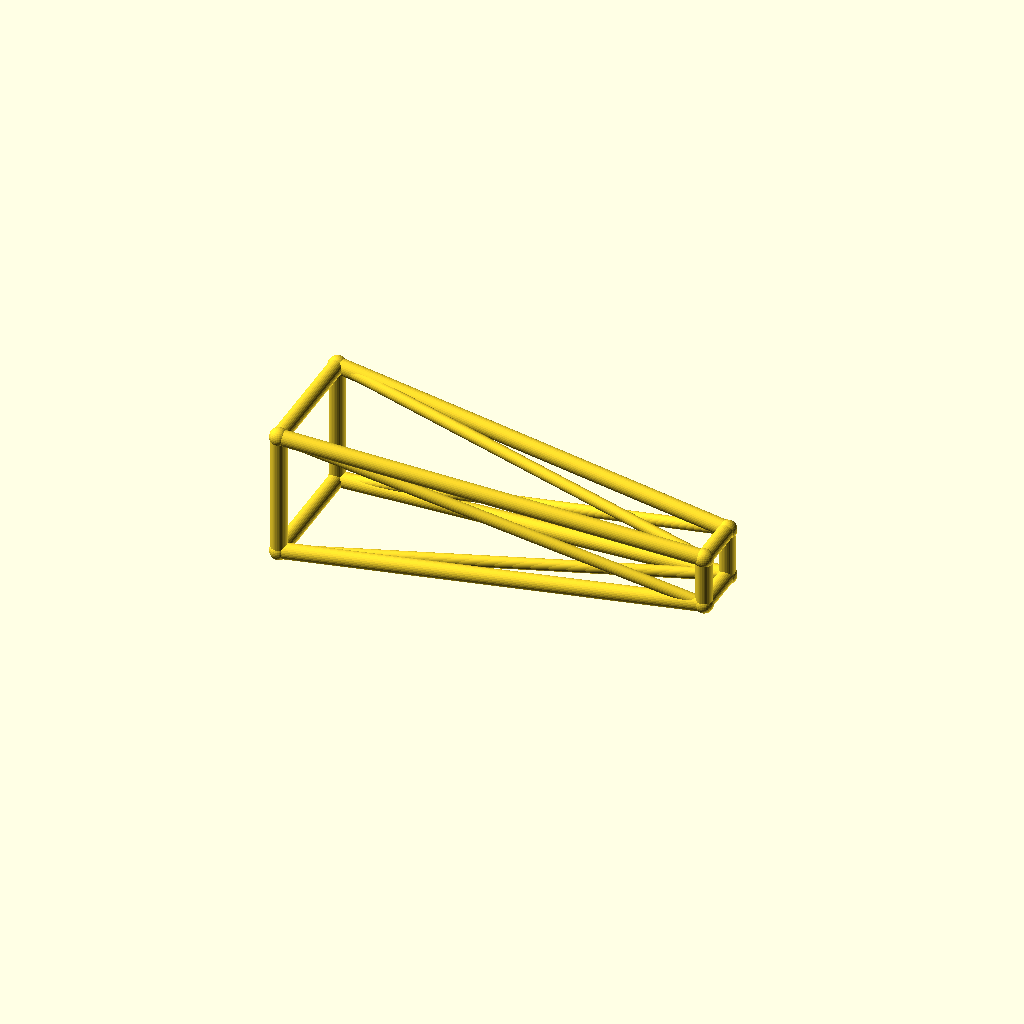
Cell 1 — every parameter at its default value.
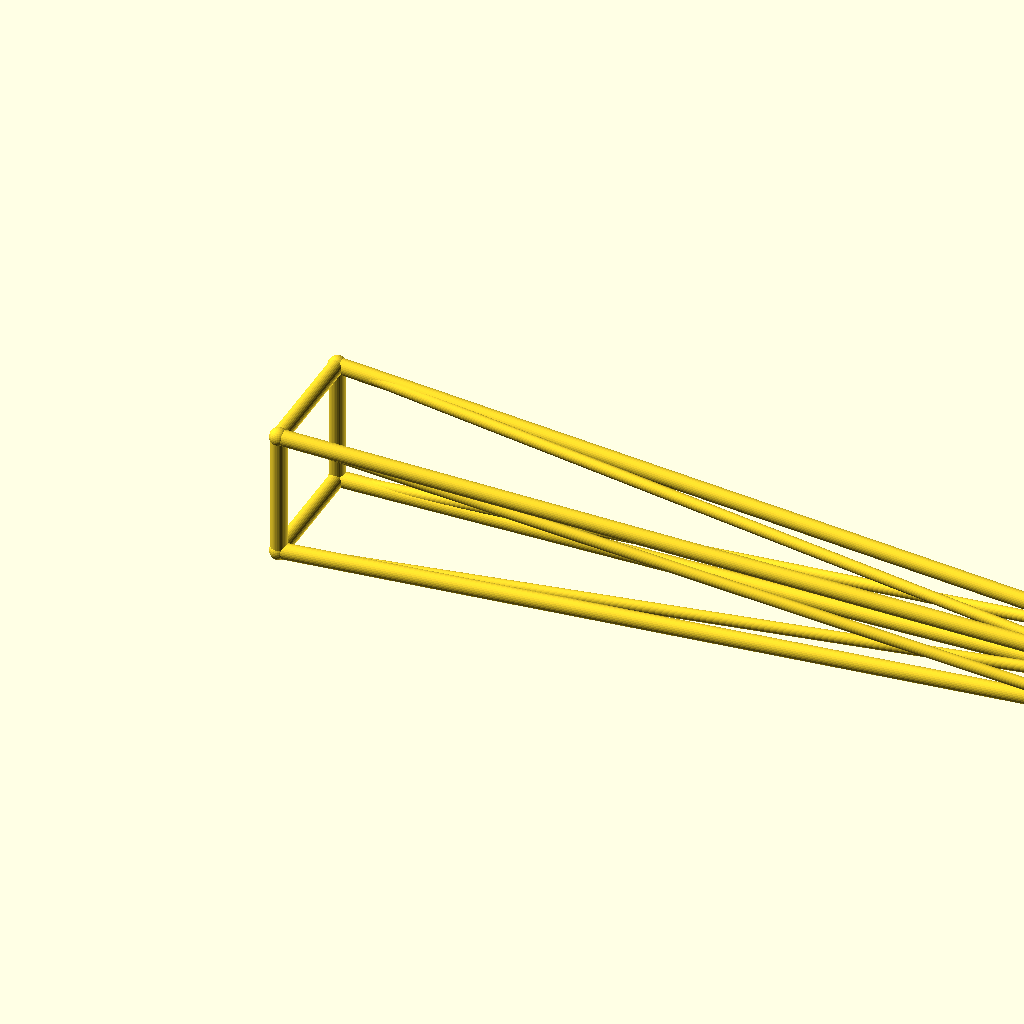
Cell 2 — jib_l set to 260, the other parameters unchanged.
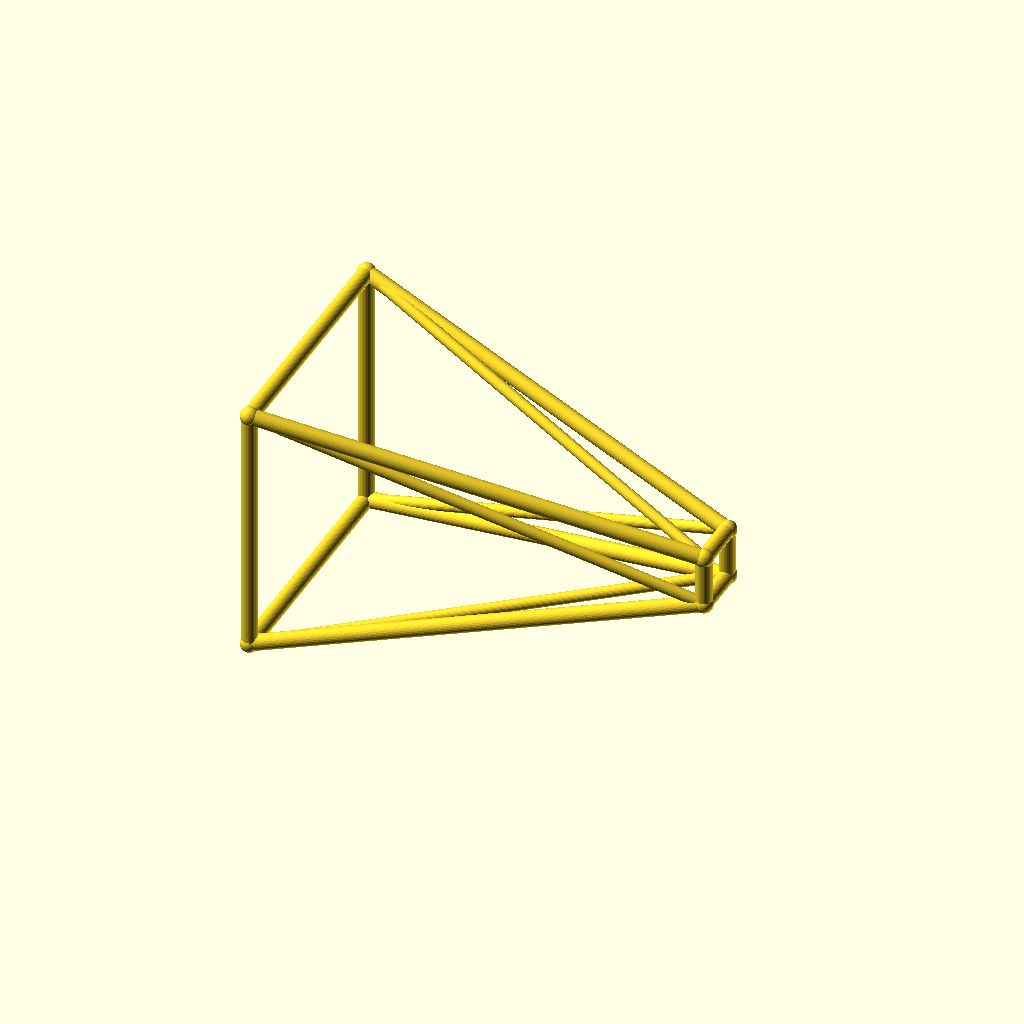
Cell 3 — root_w set to 40, the other parameters unchanged.
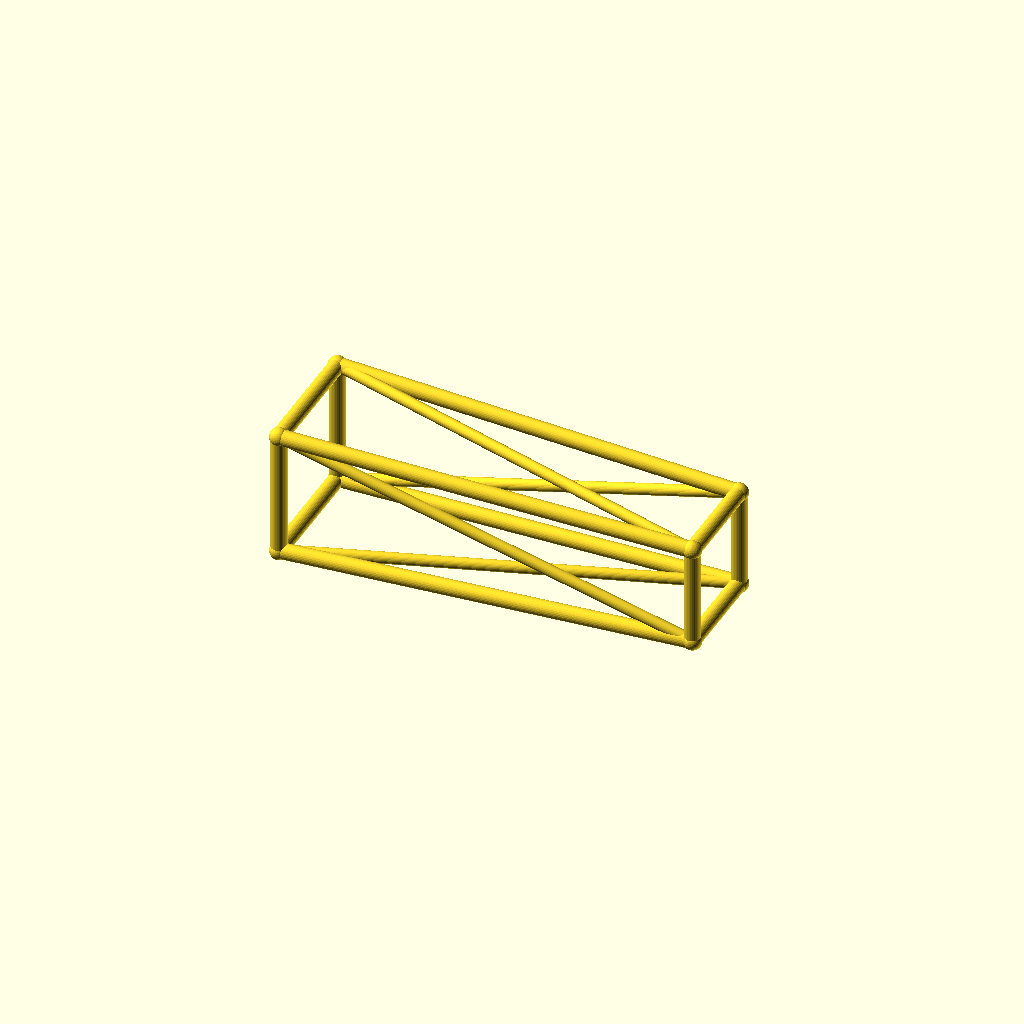
Cell 4 — tip_w set to 16, the other parameters unchanged.
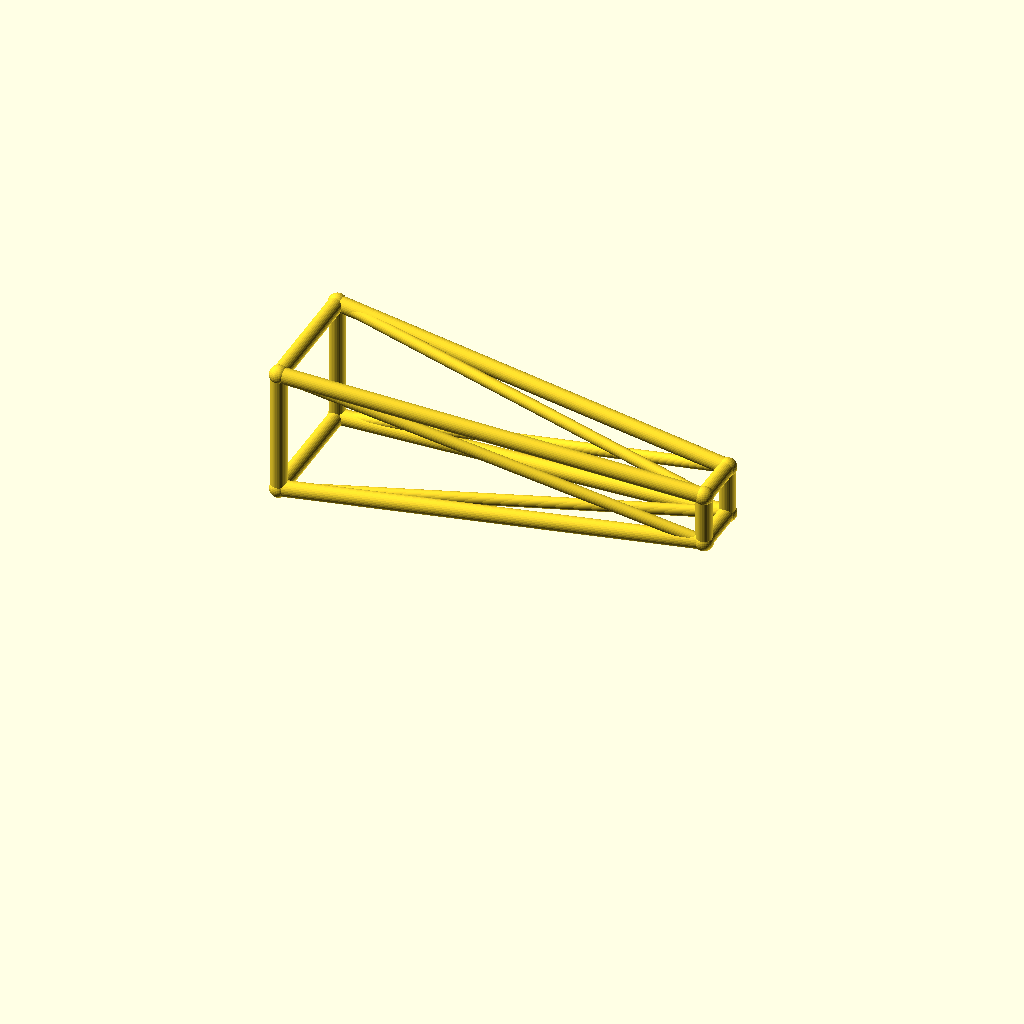
Cell 5: the same model with deck_h = 44.
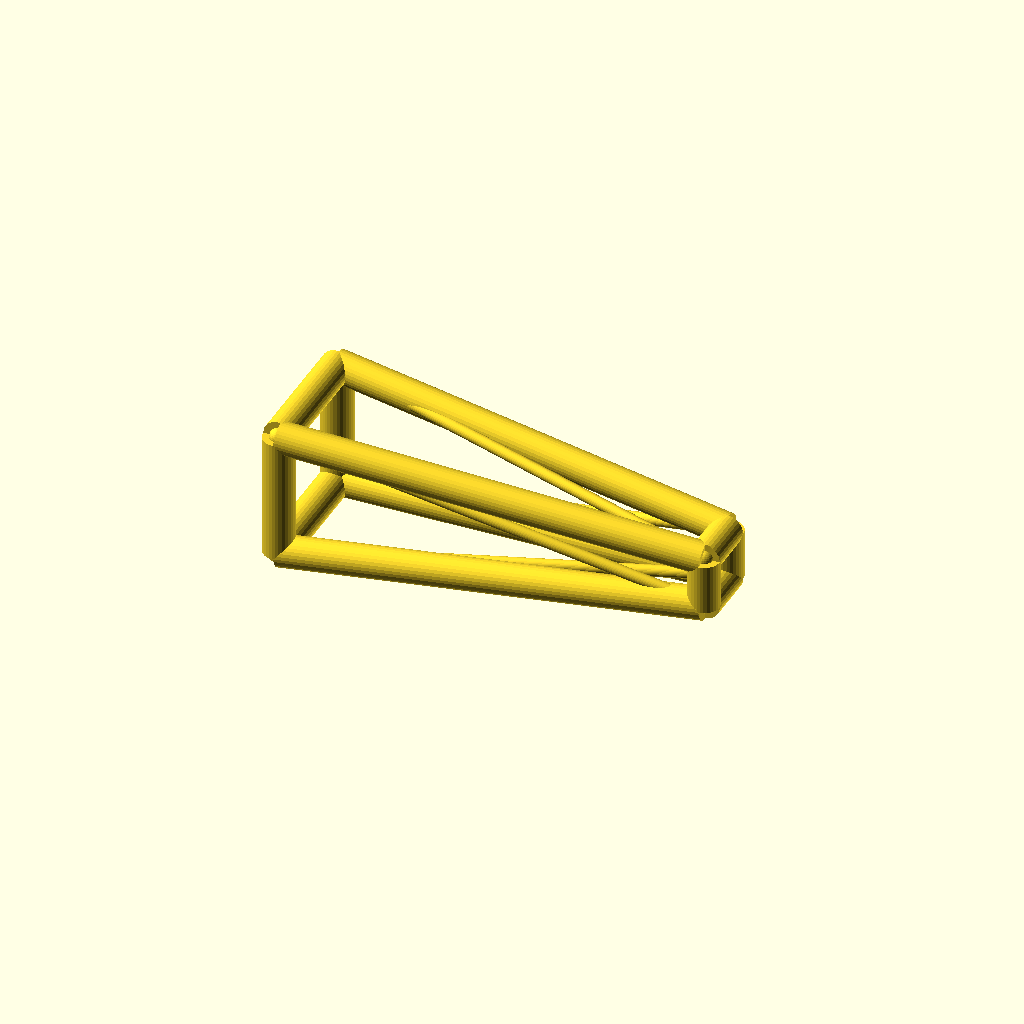
Cell 6 — chord_r set to 5, the other parameters unchanged.
All cells are drawn from one camera (rotation 55°, 0°, 25°, orthographic, colour scheme Cornfield), so only the parameter changes between them.
Source of the model, optional_data/data/wire3/cranejib/scene_0130.scad:
$fn = 32;

// ----------------------------------------------------------------------
// Crane jib: tapered jib, 130 mm
// ----------------------------------------------------------------------

// --- parameters (mm) ---
jib_l = 130;              // jib length, X
root_w = 20;              // half width of the root ring
tip_w = 8;                // half width of the tip ring
deck_h = 22;              // height of the jib axis
chord_r = 2.5;            // ring and chord radius
brace_r = 1.8;            // diagonal radius
joint_r = 2.9;            // joint ball radius

bbox_x = jib_l + 2 * joint_r;  // overall X, joints included
bbox_y = 2 * root_w + 2 * joint_r;  // overall Y, joints included
bbox_z = 40 + 2 * joint_r;  // overall Z, joints included
chord_d = 2 * chord_r;  // chord stock diameter
brace_d = 2 * brace_r;  // brace stock diameter
root_d = 2 * root_w;  // root ring section
tip_d = 2 * tip_w;  // tip ring section
jib_h = 2 * root_w;  // root ring height
nodes = [[0, -root_w, deck_h - root_w], [0, root_w, deck_h - root_w], [0, root_w, deck_h + root_w], [0, -root_w, deck_h + root_w], [jib_l, -tip_w, deck_h - tip_w], [jib_l, tip_w, deck_h - tip_w], [jib_l, tip_w, deck_h + tip_w], [jib_l, -tip_w, deck_h + tip_w]];

module member(a, b, r) {
  /* round stock from joint a to joint b, ends buried in the joint balls */
  d = b - a;
  length = norm(d);
  translate(a) rotate([0, acos(d[2] / length), atan2(d[1], d[0])])
    cylinder(h = length, r = r);
}

module joint(p, r) {
  /* ball at the joint centre, fatter than every member meeting there */
  translate(p) sphere(r = r);
}

/* members - each call is one graph edge */
member(nodes[0], nodes[1], chord_r);
member(nodes[1], nodes[2], chord_r);
member(nodes[2], nodes[3], chord_r);
member(nodes[3], nodes[0], chord_r);
member(nodes[4], nodes[5], chord_r);
member(nodes[5], nodes[6], chord_r);
member(nodes[6], nodes[7], chord_r);
member(nodes[7], nodes[4], chord_r);
member(nodes[0], nodes[4], chord_r);
member(nodes[0], nodes[5], brace_r);
member(nodes[1], nodes[5], chord_r);
member(nodes[1], nodes[6], brace_r);
member(nodes[2], nodes[6], chord_r);
member(nodes[2], nodes[7], brace_r);
member(nodes[3], nodes[7], chord_r);
member(nodes[3], nodes[4], brace_r);

/* joint balls */
for (p = nodes) joint(p, joint_r);
Parameter table extracted from the source (name, type, default, range or options):
jib_l: number, default 130
root_w: number, default 20
tip_w: number, default 8
deck_h: number, default 22
chord_r: number, default 2.5
brace_r: number, default 1.8
joint_r: number, default 2.9
